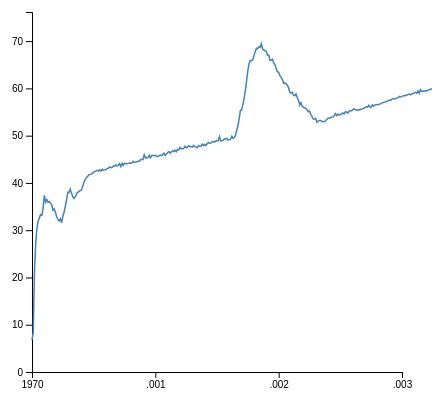
D3 v4 page, settled after 360 driven frames (6 s of simulated time); the page loaded 1 data file(s).



// set the dimensions and margins of the graph
var margin = {top: 10, right: 30, bottom: 30, left: 60},
    width = 460 - margin.left - margin.right,
    height = 400 - margin.top - margin.bottom;

// append the svg object to the body of the page
var svg = d3.select("#my_dataviz")
  .append("svg")
    .attr("width", width + margin.left + margin.right)
    .attr("height", height + margin.top + margin.bottom)
  .append("g")
    .attr("transform",
          "translate(" + margin.left + "," + margin.top + ")");

//Read the data
d3.csv("Cherry_Blue_Modified.csv",

  // When reading the csv, I must format variables:
  function(d){
    return { distance : d.distance, forcecompressing : d.forcecompressing }
  },

  // Now I can use this dataset:
  function(data) {

    // Add X axis --> it is a date format
    var x = d3.scaleTime()
      .domain(d3.extent(data, function(d) { return d.distance; }))
      .range([ 0, width ]);
    svg.append("g")
      .attr("transform", "translate(0," + height + ")")
      .call(d3.axisBottom(x));

    // Add Y axis
    var y = d3.scaleLinear()
      .domain([0, d3.max(data, function(d) { return +d.forcecompressing; })])
      .range([ height, 0 ]);
    svg.append("g")
      .call(d3.axisLeft(y));

    // Add the line
    svg.append("path")
      .datum(data)
      .attr("fill", "none")
      .attr("stroke", "steelblue")
      .attr("stroke-width", 1.5)
      .attr("d", d3.line()
        .x(function(d) { return x(d.distance) })
        .y(function(d) { return y(d.forcecompressing) })
        )

})



### data: Cherry_Blue_Modified.csv
distance, actuationcompressing, actuationreleasing, forcecompressing, forcereleasing
0, 0, 0, 6.802, 0.1168
0.01, 0, 0, 8.385, 0.9989
0.02, 0, 0, 21.26, 7.176
0.03, 0, 0, 27.26, 6.259
0.04, 0, 0, 30.41, 6.142
0.05, 0, 0, 31.88, 8.785
0.06, 0, 0, 32.63, 10.79
0.07, 0, 0, 33.31, 11.92
0.08, 0, 0, 33.19, 12.57
0.09, 0, 0, 34.68, 13.02
0.1, 0, 0, 37.37, 13.9
0.11, 0, 0, 35.96, 14.61
0.12, 0, 0, 36.5, 14.34
0.13, 0, 0, 35.91, 14.91
0.14, 0, 0, 36.05, 14.39
0.15, 0, 0, 35.7, 14.47
0.16, 0, 0, 35.36, 14.74
0.17, 0, 0, 34.22, 14.28
0.18, 0, 0, 34.51, 14.1
0.19, 0, 0, 33.79, 14.16
0.2, 0, 0, 32.84, 14.89
0.21, 0, 0, 32.28, 14.76
0.22, 0, 0, 31.94, 15.15
0.23, 0, 0, 32.41, 15.52
0.24, 0, 0, 31.56, 14.62
0.25, 0, 0, 32.95, 14.02
0.26, 0, 0, 33.81, 13.81
0.27, 0, 0, 35.12, 13.99
0.28, 0, 0, 36.31, 16.03
0.29, 0, 0, 38.03, 16.89
0.3, 0, 0, 37.99, 16.95
0.31, 0, 0, 38.7, 18.49
0.32, 0, 0, 37.84, 18.57
0.33, 0, 0, 37.13, 17.96
0.34, 0, 0, 36.7, 17.7
0.35, 0, 0, 37.05, 18.72
0.36, 0, 0, 37.57, 19.83
0.37, 0, 0, 38.03, 21.08
0.38, 0, 0, 38.12, 22.29
0.39, 0, 0, 38.4, 23.6
0.4, 0, 0, 38.48, 25.09
0.41, 0, 0, 39.11, 27.6
0.42, 0, 0, 40.11, 29.77
0.43, 0, 0, 40.71, 31.41
0.44, 0, 0, 41.11, 32.25
0.45, 0, 0, 41.33, 33.8
0.46, 0, 0, 41.71, 34.48
0.47, 0, 0, 41.8, 36.73
0.48, 0, 0, 41.86, 38.42
0.49, 0, 0, 42.03, 39.96
0.5, 0, 0, 42.35, 40.69
0.51, 0, 0, 42.4, 40.78
0.52, 0, 0, 42.55, 40.6
0.53, 0, 0, 42.65, 40.78
0.54, 0, 0, 42.49, 40.68
0.55, 0, 0, 42.76, 40.95
0.56, 0, 0, 42.53, 41.23
0.57, 0, 0, 42.9, 41.5
0.58, 0, 0, 42.65, 41.63
0.59, 0, 0, 42.8, 41.88
... 334 more rows